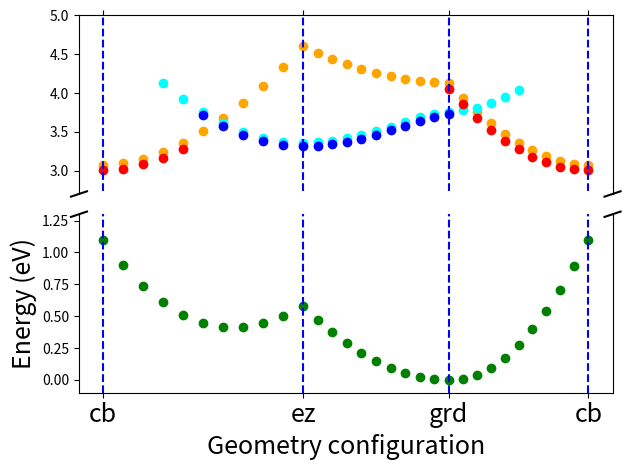

Source code (Python):
# -*- coding: utf-8 -*-
"""
Created on Fri Aug  6 11:37:36 2021

[redacted]
"""
import matplotlib.pyplot as plt
import numpy as np
np.linspace(0,1.2537196171127465,11)
np.linspace(1.2537196171127465,1.2537196171127465+0.9110597034955133,11)
np.linspace(1.2537196171127465+0.9110597034955133,1.2537196171127465+0.9110597034955133+0.874709943352652,11)

# grd=[
# 2.62807,
# 2.62807,
# 2.62807,
# 2.62807,
# 2.62807,
# 2.62807,
# 2.54009,
# 2.54009,
# 2.52142,
# 2.52142,
# 2.52142,
# 2.52142,
# 2.54009,
# 2.54009,
# 2.52142,
# 2.52142,
# 2.52142,
# 2.52142,
# 2.54009,
# 2.54009,
# 2.52142,
# 2.52142,
# 2.52142,
# 2.52142]

# ez=[
# 2.88095,
# 2.88095,
# 2.50434,
# 2.50434,
# 2.50377,
# 2.50377,
# 2.55684,
# 2.55684,
# 2.54398,
# 2.54398,
# 2.48227,
# 2.48227,
# 2.55684,
# 2.55684,
# 2.54398,
# 2.54398,
# 2.48227,
# 2.48227,
# 2.53682,
# 2.53682,
# 2.53677,
# 2.53677,
# 2.52363,
# 2.52363]

# cb=[
# 2.48345,
# 2.48345,
# 2.48345,
# 2.48345,
# 2.48343,
# 2.48343,
# 2.59089,
# 2.59089,
# 2.59087,
# 2.59087,
# 2.56921,
# 2.56921,
# 2.59089,
# 2.59089,
# 2.59087,
# 2.59087,
# 2.56921,
# 2.56921,
# 2.59089,
# 2.59089,
# 2.59087,
# 2.59087,
# 2.56921,
# 2.56921]

# for i in [[cb,ez],[ez,grd],[grd,cb]]:
#     sum=0
#     for j,k in zip(*i):
#         sum+=(j-k)**2
#     sum/=len(i[0])
#     sum=sum**0.5
#     print(sum)

# 0.12537196171127465
# 0.09110597034955133
# 0.0874709943352652
a=[[0.00000000,-182.43278324,"ocb"],
[0.12537196,-182.40846570,"ocb"],
[0.25074392,-182.34942065,"ocb"],
[0.37611589,-182.26088286,"ocb"],
[0.50148785,-182.14361761,"ocb"],
[0.62685981,-181.99914360,"ocb"],
[0.75223177,-181.82720592,"ocb"],
[0.87760373,-181.63041069,"ocb"],
[1.00297569,-181.41018838,"ocb"],
[1.12834766,-181.16664528,"ocb"],
[1.25371962,-180.90039701,"ocb"],
[1.34482559,-180.98688321,"ocb"],
[1.43593156,-181.06414003,"ocb"],
[1.52703753,-181.13211217,"ocb"],
[1.61814350,-181.19215047,"ocb"],
[1.70924947,-181.24220070,"ocb"],
[1.80035544,-181.28589837,"ocb"],
[1.89146141,-181.31820044,"ocb"],
[1.98256738,-181.34472712,"ocb"],
[2.07367335,-181.36235925,"ocb"],
[2.16477932,-181.37087953,"ocb"],
[2.25225031,-181.56409560,"ocb"],
[2.33972131,-181.74153378,"ocb"],
[2.42719230,-181.89464803,"ocb"],
[2.51466330,-182.03193134,"ocb"],
[2.60213429,-182.14842810,"ocb"],
[2.68960529,-182.24367356,"ocb"],
[2.77707628,-182.31940473,"ocb"],
[2.86454728,-182.37744222,"ocb"],
[2.95201827,-182.41562297,"ocb"],
[3.03948926,-182.43278324,"ocb"],
[0.37611589,-181.3806125,"oez"],
[0.50148785,-181.5804685,"oez"],
[0.62685981,-181.7530774,"oez"],
[0.75223177,-181.8932877,"oez"],
[0.87760373,-182.0029621,"oez"],
[1.00297569,-182.0827194,"oez"],
[1.12834766,-182.1293719,"oez"],
[1.25371962,-182.1457578,"oez"],
[1.34482559,-182.1386653,"oez"],
[1.43593156,-182.1182637,"oez"],
[1.52703753,-182.0881032,"oez"],
[1.6181435,-182.0478679,"oez"],
[1.70924947,-181.9958709,"oez"],
[1.80035544,-181.9367872,"oez"],
[1.89146141,-181.8717895,"oez"],
[1.98256738,-181.8170106,"oez"],
[2.07367335,-181.7710094,"oez"],
[2.16477932,-181.7435045,"oez"],
[2.25225031,-181.7279074,"oez"],
[2.33972131,-181.6925871,"oez"],
[2.4271923,-181.6360906,"oez"],
[2.5146633,-181.5595597,"oez"],
[2.60213429,-181.4625021,"oez"],
[0,-182.49446	,"cb"],
[0.12537196,-182.47688	,"cb"],
[0.25074392,-182.42252	,"cb"],
[0.37611589,-182.33784	,"cb"],
[0.50148785,-182.2239	,"cb"],
[0.62685981,-181.78603	,"ez"],
[0.75223177,-181.92911	,"ez"],
[0.87760373,-182.04055	,"ez"],
[1.00297569,-182.12049	,"ez"],
[1.12834766,-182.169	,"ez"],
[1.25371962,-182.18669	,"ez"],
[1.34482559,-182.1803	,"ez"],
[1.43593156,-182.16248	,"ez"],
[1.52703753,-182.13372	,"ez"],
[1.6181435,-182.09392	,"ez"],
[1.70924947,-182.04412	,"ez"],
[1.80035544,-181.98625	,"ez"],
[1.89146141,-181.92391	,"ez"],
[1.98256738,-181.86603	,"ez"],
[2.07367335,-181.80933	,"ez"],
[2.16477932,-181.77563	,"ez"],
[2.16477932,-181.45643	,"cb"],
[2.25225031,-181.65035	,"cb"],
[2.33972131,-181.82512	,"cb"],
[2.4271923,-181.98012	,"cb"],
[2.5146633,-182.11539	,"cb"],
[2.60213429,-182.23015	,"cb"],
[2.68960529,-182.32369	,"cb"],
[2.77707628,-182.3968	,"cb"],
[2.86454728,-182.451	,"cb"],
[2.95201827,-182.48479	,"cb"],
[3.03948926,-182.49504	,"cb"],
[0,-184.40333,"grd"],
[0.12537196,-184.60498,"grd"],
[0.25074392,-184.76733,"grd"],
[0.37611589,-184.89575,"grd"],
[0.50148785,-184.99083,"grd"],
[0.62685981,-185.05387,"grd"],
[0.75223177,-185.08516,"grd"],
[0.87760373,-185.08671,"grd"],
[1.00297569,-185.05962,"grd"],
[1.12834766,-185.00476,"grd"],
[1.25371962,-184.92304,"grd"],
[1.34482559,-185.03285,"grd"],
[1.43593156,-185.13097,"grd"],
[1.52703753,-185.21766,"grd"],
[1.6181435,-185.29261,"grd"],
[1.70924947,-185.35564,"grd"],
[1.80035544,-185.40811,"grd"],
[1.89146141,-185.44922,"grd"],
[1.98256738,-185.47922,"grd"],
[2.07367335,-185.49777,"grd"],
[2.16477932,-185.50429,"grd"],
[2.25225031,-185.4947,"grd"],
[2.33972131,-185.46266,"grd"],
[2.4271923,-185.4078,"grd"],
[2.5146633,-185.33036,"grd"],
[2.60213429,-185.22995,"grd"],
[2.68960529,-185.10654,"grd"],
[2.77707628,-184.96132,"grd"],
[2.86454728,-184.79663,"grd"],
[2.95201827,-184.61122,"grd"],
[3.03948926,-184.40333,"grd"],]

y=list(zip(*a))[1]
ymax=max(y)
ymin=min(y)

f,(ax,ax2)=plt.subplots(2,1,sharex=True)

color_dict={"cb":"red",
            "ez":"blue",
            "ocb":"orange",
            "oez":"cyan"}
for i in a:
    if i[2]=="grd":
        ax2.scatter(i[0],i[1]-ymin,color="green")
    else:
        ax.scatter(i[0],i[1]-ymin,color=color_dict[i[2]])

ax.set_ylim(2.7,5)
ax2.set_ylim(-0.1,1.3)
ax.spines['bottom'].set_visible(False)
ax2.spines['top'].set_visible(False)
ax.xaxis.tick_top()
ax.tick_params(labeltop=False)
ax2.xaxis.tick_bottom()
d=.015
kwargs=dict(transform=ax.transAxes,color='k',clip_on=False)
ax.plot((-d,+d),(-d,+d),**kwargs)
ax.plot((1-d,1+d),(-d,+d),**kwargs)

kwargs.update(transform=ax2.transAxes)
ax2.plot((-d,+d),(1-d,1+d),**kwargs)
ax2.plot((1-d,1+d),(1-d,1+d),**kwargs)
#plt.subplots_adjust(left=0.125,bottom=0.1,right=0.9,top=0.9,wspace=0.2,hspace=0.35)
plt.subplots_adjust(hspace=0.1)
for i in [0,1.2537196171127465,2.16477932,3.03948926]:
    ax.plot([i,i],[2.6,5],"b--")
    ax2.plot([i,i],[-0.1,1.4],"b--")
plt.xticks([0,1.2537196171127465,2.16477932,3.03948926],["cb","ez","grd","cb"],fontsize=18)
plt.xlabel("Geometry configuration",fontsize=18)
plt.ylabel("Energy (eV)",fontsize=18)
plt.tight_layout()
#plt.show()
plt.savefig("zz2z.png",dpi=300)



# y=list(zip(*a))[1]
# ymax=max(y)
# ymin=min(y)

# # f,(ax,ax2)=plt.subplots(2,1,sharex=True)

# for i in a:
#     if len(i)==3:
#         if i[2]=="cb":
#             plt.scatter(i[0],i[1]-ymin,color="red")
#         else:
#             plt.scatter(i[0],i[1]-ymin,color="blue")
#     else:
#         plt.scatter(i[0],i[1]-ymin,color="green")
# # ax.set_ylim(.78, 1.)
# # ax2.set_ylim(.78, 1.)
# for i in [0,1.2537196171127465,2.16477932,3.03948926]:
#     plt.plot([i,i],[0,ymax-ymin],"b--")
# plt.xticks([0,1.2537196171127465,2.16477932,3.03948926],["cb","ez","grd","cb"])
# plt.savefig("zzz.png",dpi=300)
